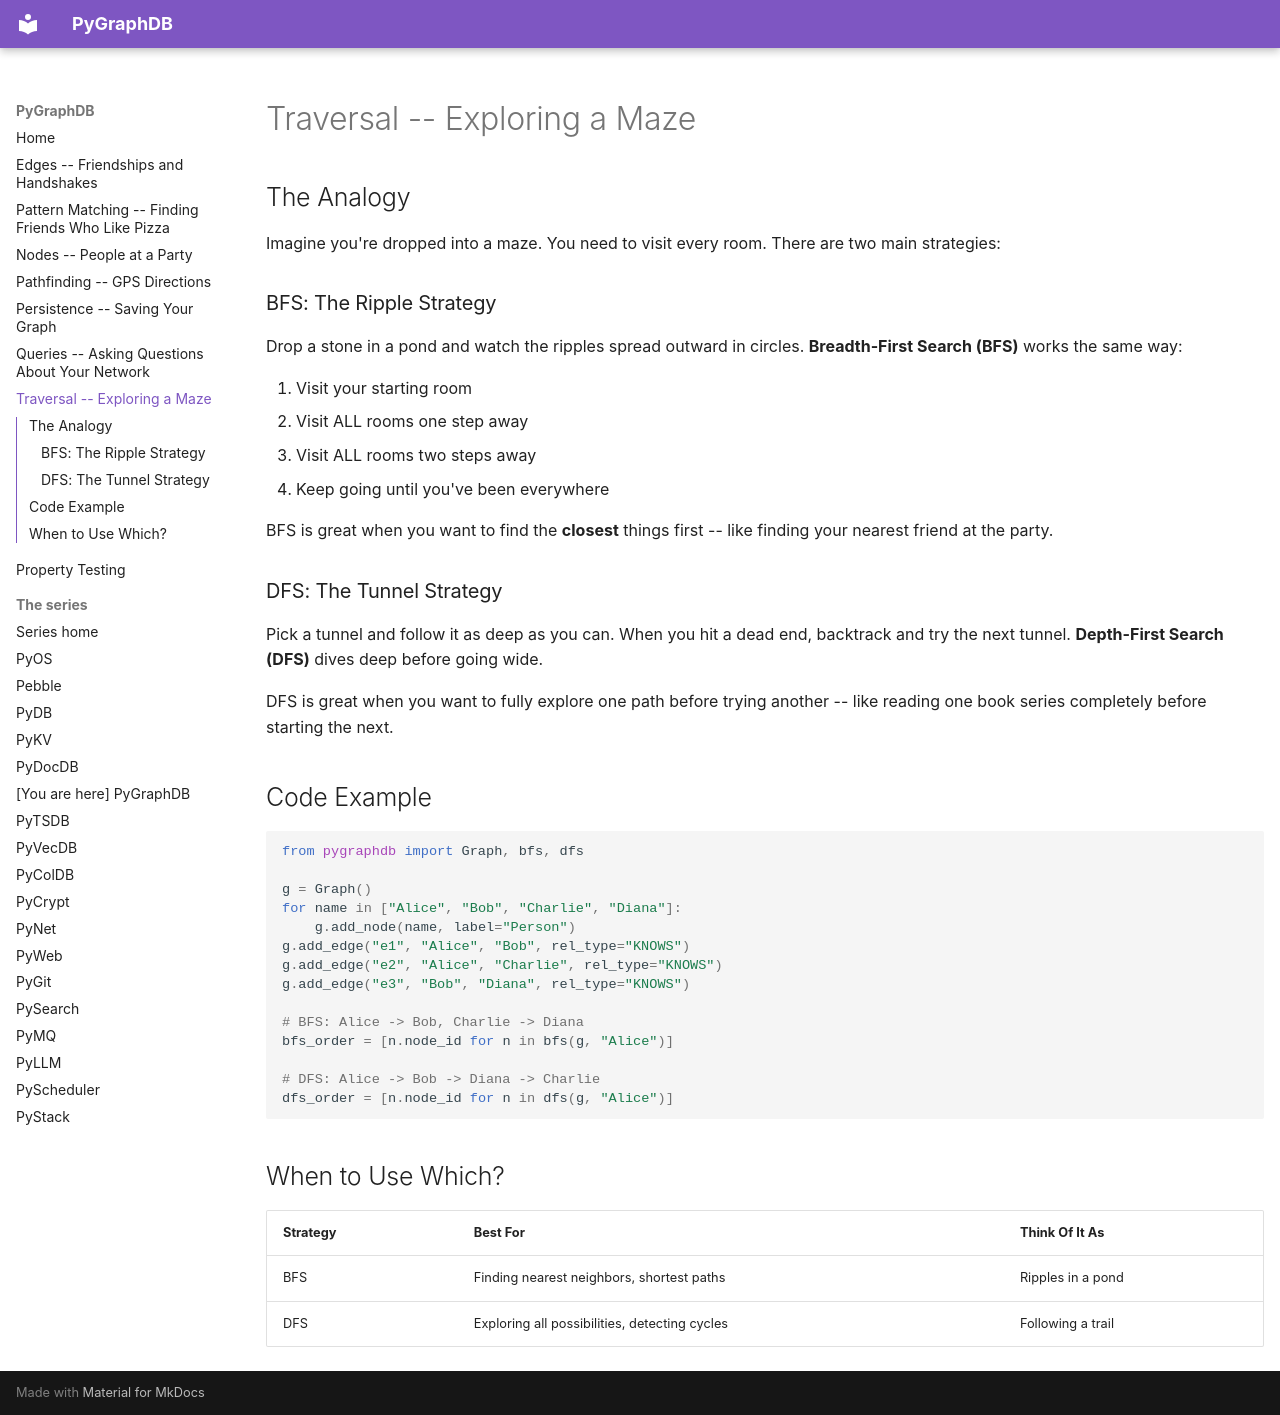

repository: robcox2910/pygraphdb · page: concepts/traversal/index.html · generator: mkdocs

# Traversal -- Exploring a Maze

## The Analogy

Imagine you're dropped into a maze. You need to visit every room. There are two main strategies:

### BFS: The Ripple Strategy

Drop a stone in a pond and watch the ripples spread outward in circles. **Breadth-First Search (BFS)** works the same way:

1. Visit your starting room
2. Visit ALL rooms one step away
3. Visit ALL rooms two steps away
4. Keep going until you've been everywhere

BFS is great when you want to find the **closest** things first -- like finding your nearest friend at the party.

### DFS: The Tunnel Strategy

Pick a tunnel and follow it as deep as you can. When you hit a dead end, backtrack and try the next tunnel. **Depth-First Search (DFS)** dives deep before going wide.

DFS is great when you want to fully explore one path before trying another -- like reading one book series completely before starting the next.

## Code Example

```python
from pygraphdb import Graph, bfs, dfs

g = Graph()
for name in ["Alice", "Bob", "Charlie", "Diana"]:
    g.add_node(name, label="Person")
g.add_edge("e1", "Alice", "Bob", rel_type="KNOWS")
g.add_edge("e2", "Alice", "Charlie", rel_type="KNOWS")
g.add_edge("e3", "Bob", "Diana", rel_type="KNOWS")

# BFS: Alice -> Bob, Charlie -> Diana
bfs_order = [n.node_id for n in bfs(g, "Alice")]

# DFS: Alice -> Bob -> Diana -> Charlie
dfs_order = [n.node_id for n in dfs(g, "Alice")]
```

## When to Use Which?

| Strategy | Best For | Think Of It As |
|----------|----------|----------------|
| BFS | Finding nearest neighbors, shortest paths | Ripples in a pond |
| DFS | Exploring all possibilities, detecting cycles | Following a trail |
